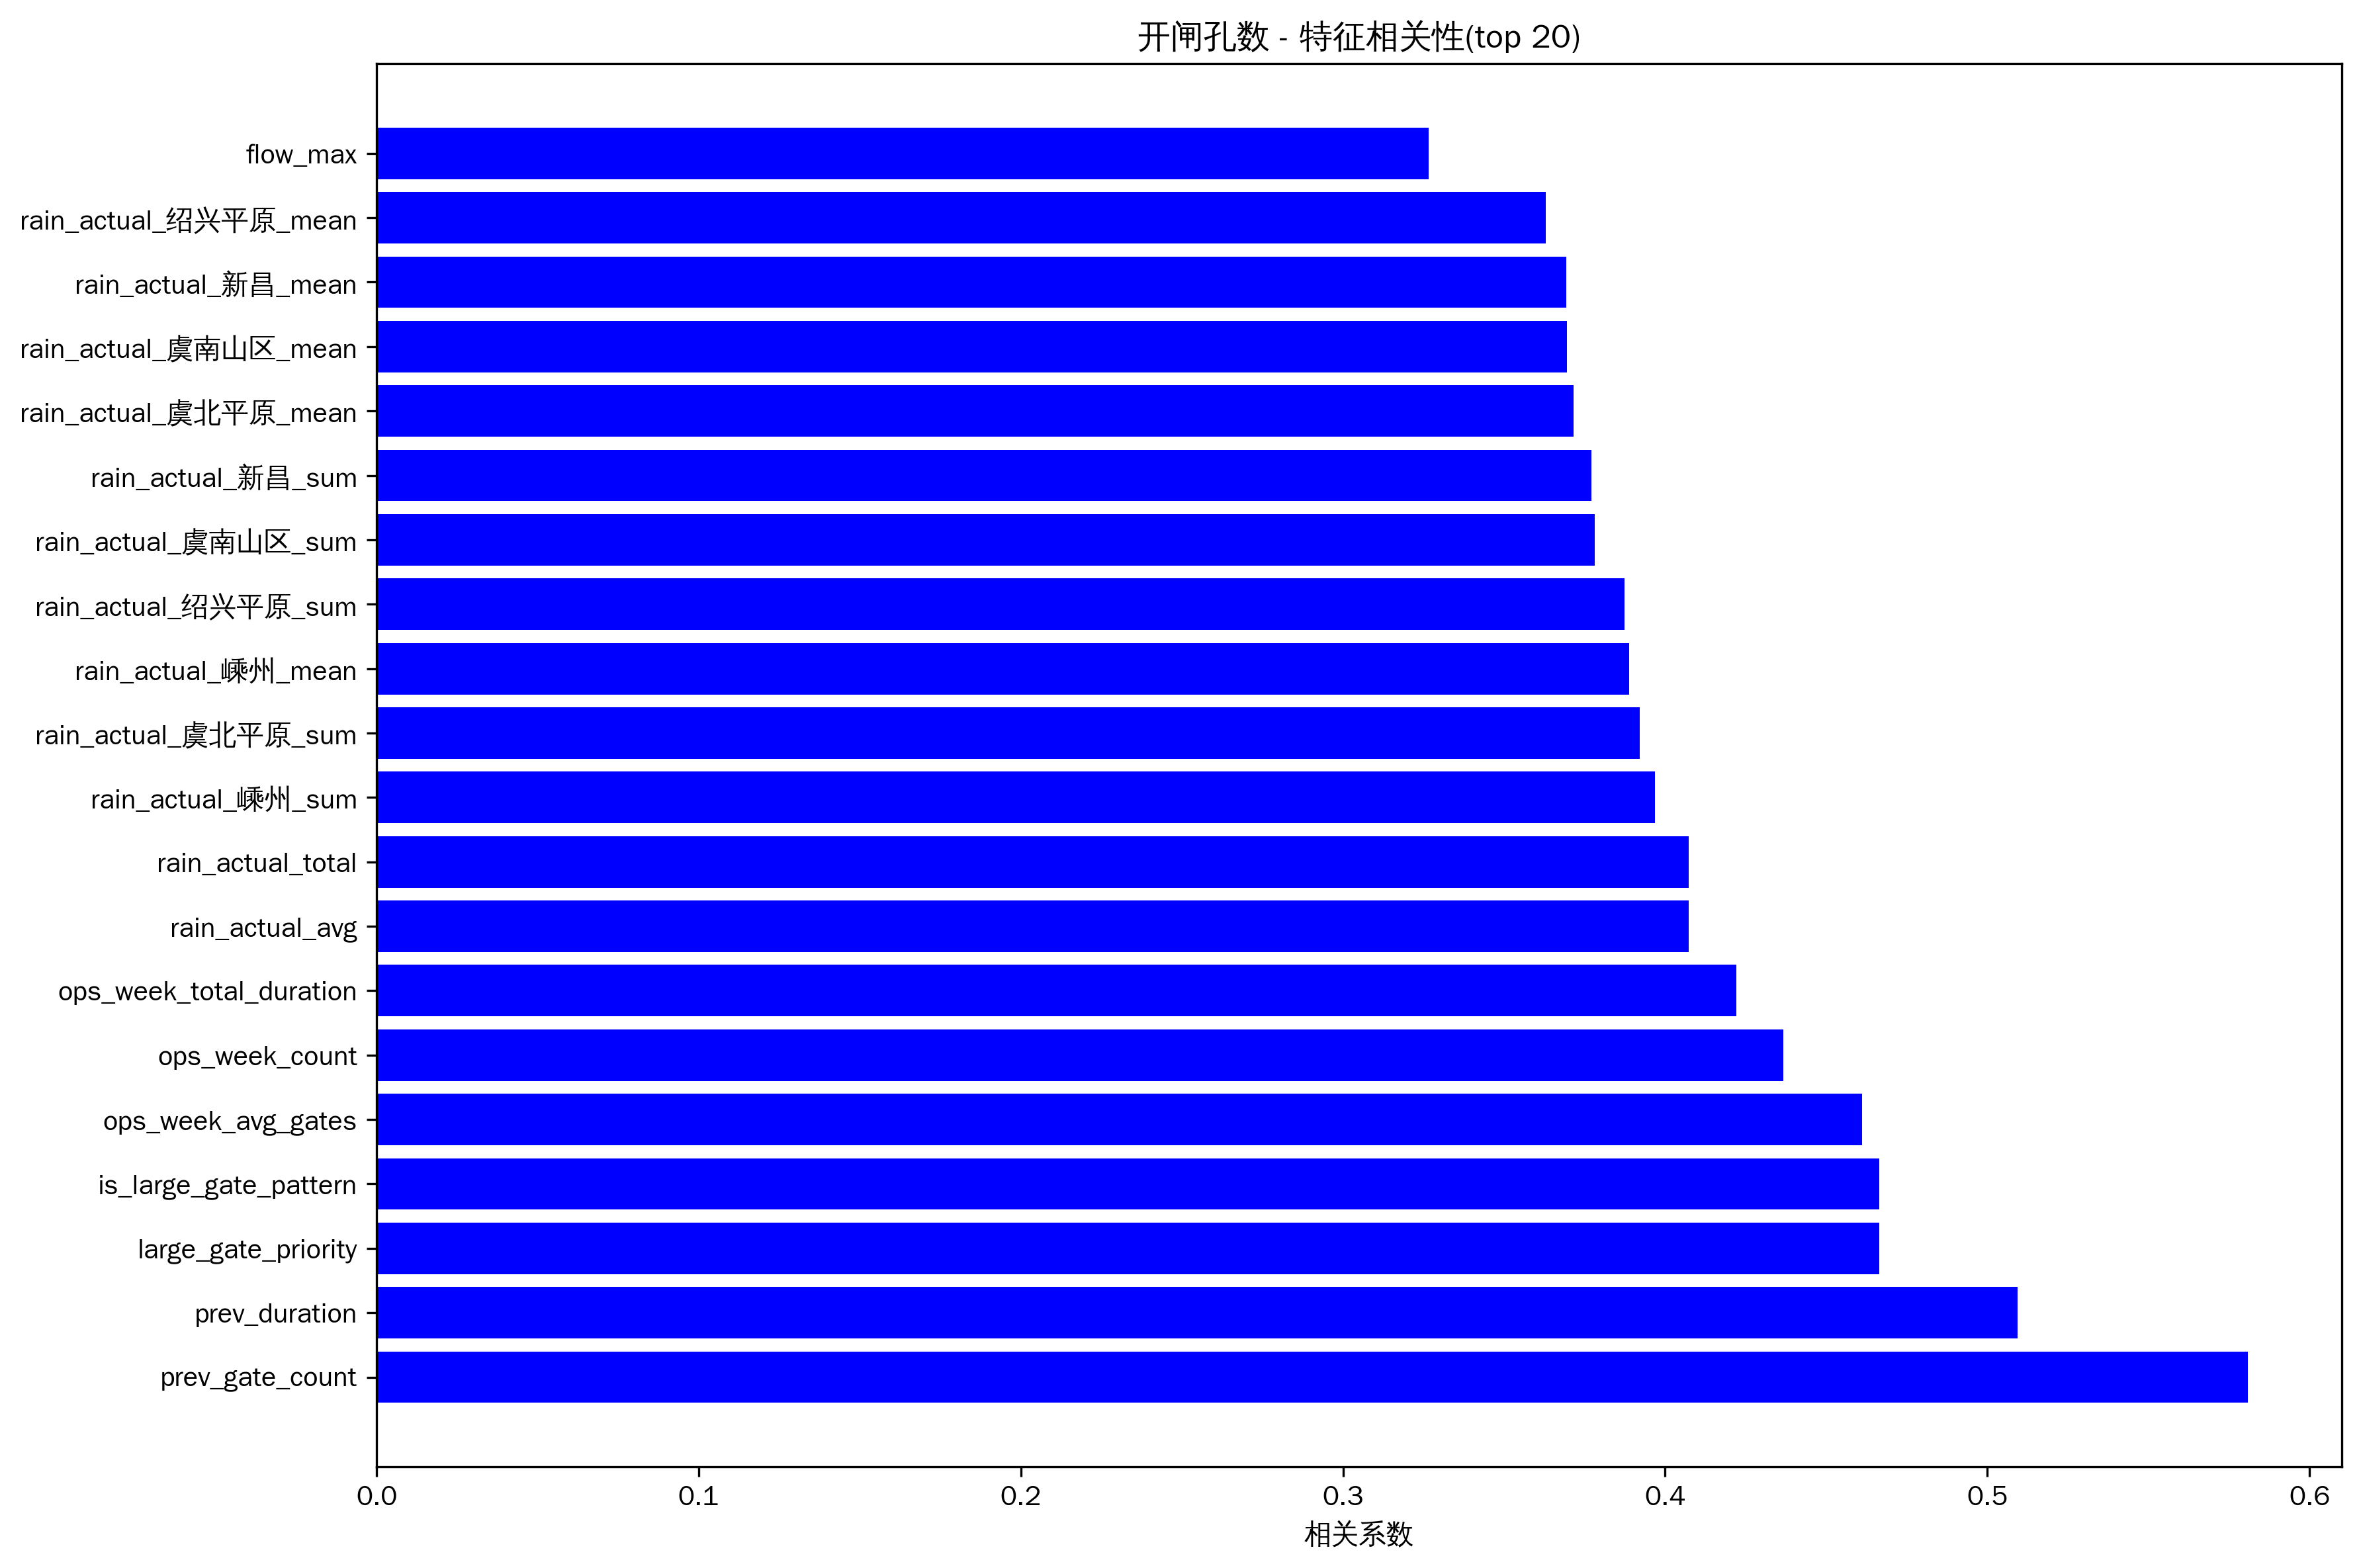

Data behind this chart, as committed beside it:
feature, correlation
prev_gate_count, 0.5809
prev_duration, 0.5095
large_gate_priority, 0.4664
is_large_gate_pattern, 0.4664
ops_week_avg_gates, 0.4612
ops_week_count, 0.4367
ops_week_total_duration, 0.4222
rain_actual_avg, 0.4073
rain_actual_total, 0.4073
rain_actual_嵊州_sum, 0.3968
rain_actual_虞北平原_sum, 0.392
rain_actual_嵊州_mean, 0.3888
rain_actual_绍兴平原_sum, 0.3873
rain_actual_虞南山区_sum, 0.3782
rain_actual_新昌_sum, 0.3771
rain_actual_虞北平原_mean, 0.3716
rain_actual_虞南山区_mean, 0.3695
rain_actual_新昌_mean, 0.3693
rain_actual_绍兴平原_mean, 0.363
flow_max, 0.3266
tide_24h_fall_rate, -0.3084
flow_range, 0.3069
flow_mean, 0.3055
hour_cos, 0.303
water_status_min, -0.2858
future_tide_r_squared, -0.2828
tide_12h_cycle_count, -0.2656
flow_var, 0.2575
tide_24h_rise_rate, -0.2456
flow_min, 0.2369
tide_12h_rise_rate, -0.2332
tide_24h_cycle_count, -0.233
rain_actual_虞南山区_max, 0.2287
rain_actual_新昌_max, 0.2136
rain_actual_嵊州_max, 0.2087
future_tide_slope, -0.1953
rain_actual_虞北平原_max, 0.1868
water_rain_ratio, -0.1807
tide_type, 0.1777
rain_actual_绍兴平原_max, 0.1763
tide_12h_min, 0.1659
future_tide_mean, -0.157
tide_24h_r_squared, -0.1544
future_tide_range, -0.1534
prev_op_hour, -0.1513
future_tide_max, -0.1504
tide_24h_min, 0.138
flow_rain_ratio, -0.1205
water_status_mean, -0.1104
water_status_max, -0.1023
future_tide_tide_type, -0.1002
water_status_missing, 0.09981
tide_12h_phase, -0.09962
flow_skew, -0.09951
flow_missing, 0.09948
water_missing, 0.0971
tide_12h_fall_rate, -0.09405
future_tide_phase, -0.09149
tide_24h_phase, -0.08862
water_status_range, -0.08562
... 48 more rows
